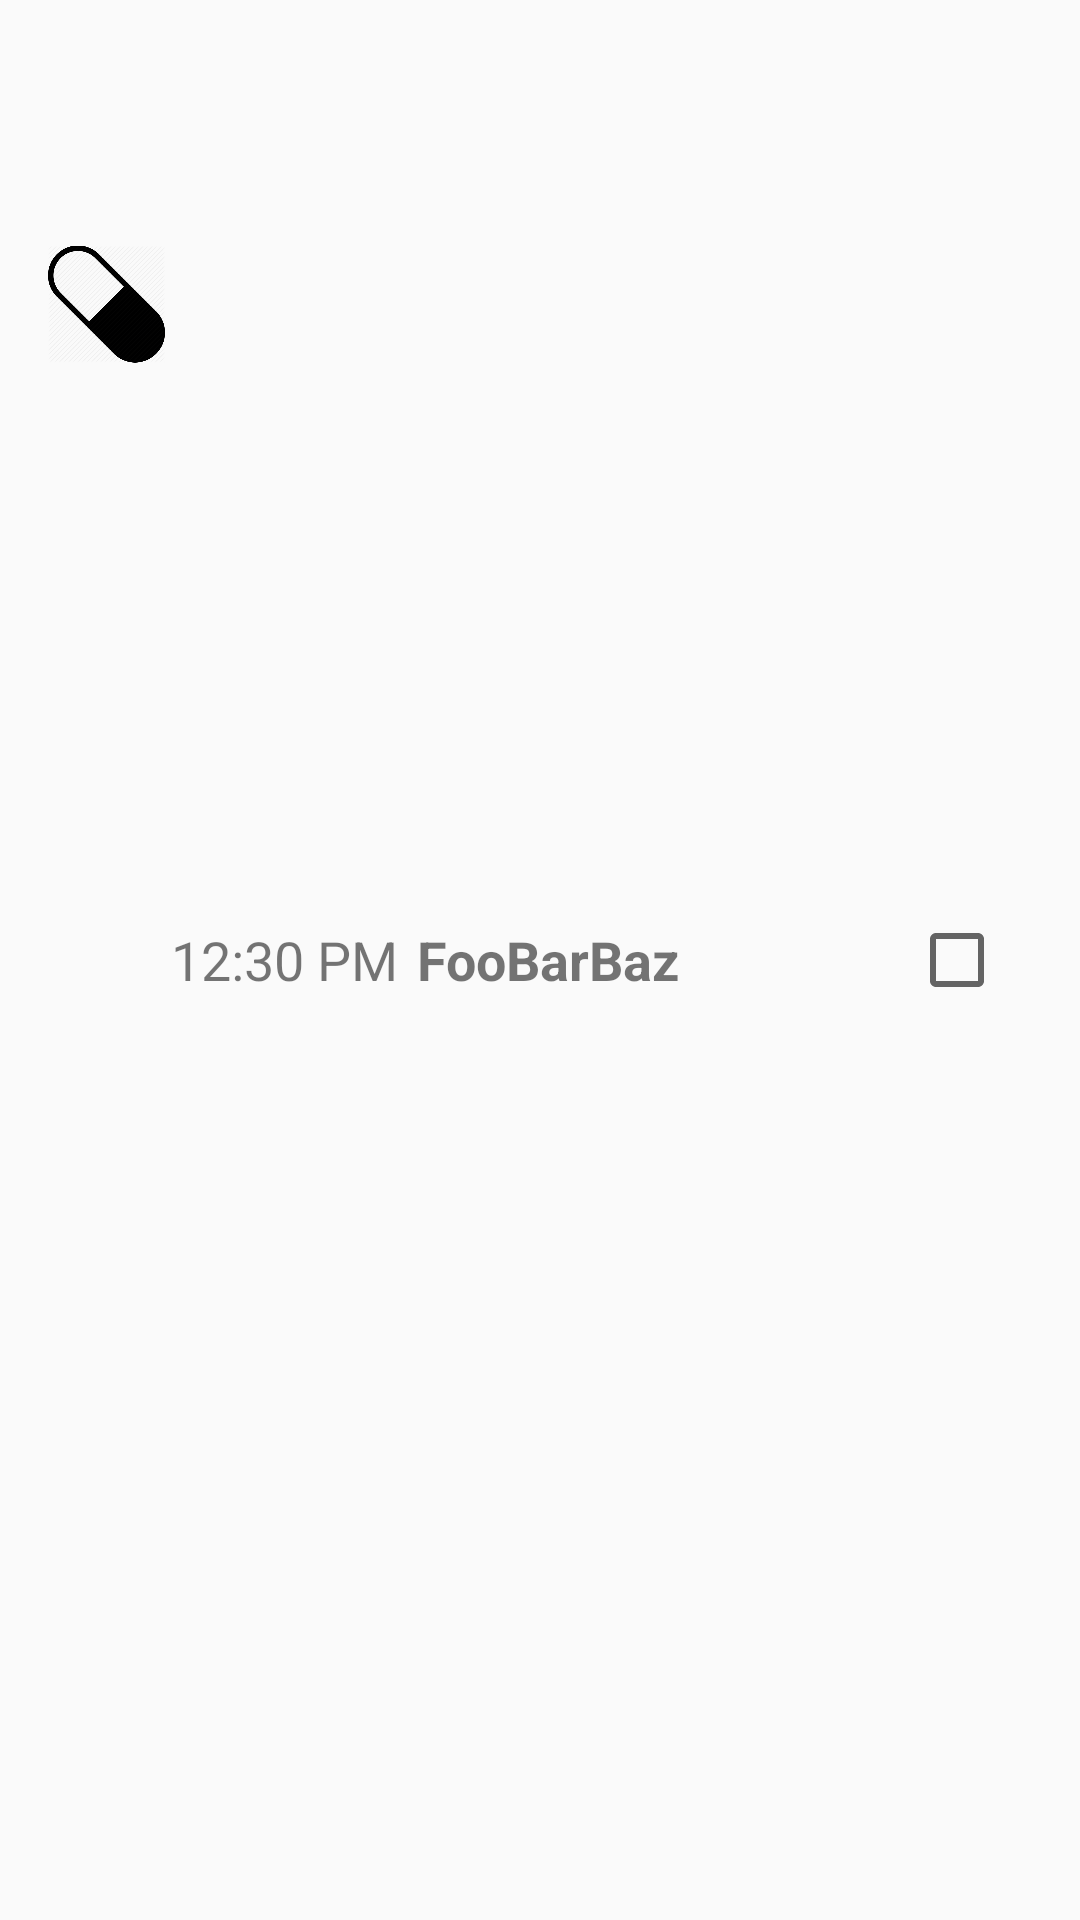

Reconstruct the res/layout file that produces this screen, plus the resources it refers to.
<!-- AndroidManifest.xml: application theme AppTheme -->
<!-- res/layout/medication_row.xml -->
<?xml version="1.0" encoding="utf-8"?>
<LinearLayout xmlns:android="http://schemas.android.com/apk/res/android"
    android:orientation="horizontal" android:layout_width="match_parent"
    android:paddingLeft="@dimen/activity_horizontal_margin"
    android:paddingRight="@dimen/activity_horizontal_margin"
    android:paddingTop="@dimen/activity_vertical_margin"
    android:paddingBottom="@dimen/activity_vertical_margin"
    android:layout_height="80dp">
    <ImageView
        android:layout_width="0dp"
        android:layout_weight="0.5"
        android:layout_height="wrap_content"
        android:src="@mipmap/medication_drugs2_512"
        android:paddingRight="2dp" />

    <TextView
        android:id="@+id/medication_time"
        android:layout_width="0dp"
        android:layout_height="wrap_content"
        android:layout_weight="1"
        android:text="12:30 PM"
        android:textSize="@dimen/abc_text_size_medium_material"
        android:layout_gravity="center_horizontal|center_vertical"
        />
    <TextView
        android:id="@+id/medication_name"
        android:layout_width="0dp"
        android:layout_weight="2"
        android:layout_height="wrap_content"
        android:text="FooBarBaz"
        android:textSize="@dimen/abc_text_size_medium_material"
        android:textStyle="bold"
        android:layout_gravity="center_vertical|center_horizontal"
        />
    <CheckBox
        android:id="@+id/medication_taken"
        android:layout_width="0dp"
        android:layout_height="fill_parent"
        android:layout_weight="0.5"
        android:layout_gravity="center" />
</LinearLayout>
<!-- resources referenced by this layout -->
<resources>
  <dimen name="activity_horizontal_margin">16dp</dimen>
  <dimen name="activity_vertical_margin">16dp</dimen>
  <!-- mipmap medication_drugs2_512: png bitmap (mipmap-xxhdpi, 16684 bytes) -->
  <style name="AppTheme" parent="Theme.AppCompat.Light.NoActionBar">
          
          
          <item name="colorPrimary">@color/colorPrimary</item>
          <item name="colorPrimaryDark">@color/colorPrimaryDark</item>
      </style>
  <color name="colorPrimary">#62d4ff</color>
  <color name="colorPrimaryDark">#FF03A0DB</color>
</resources>
